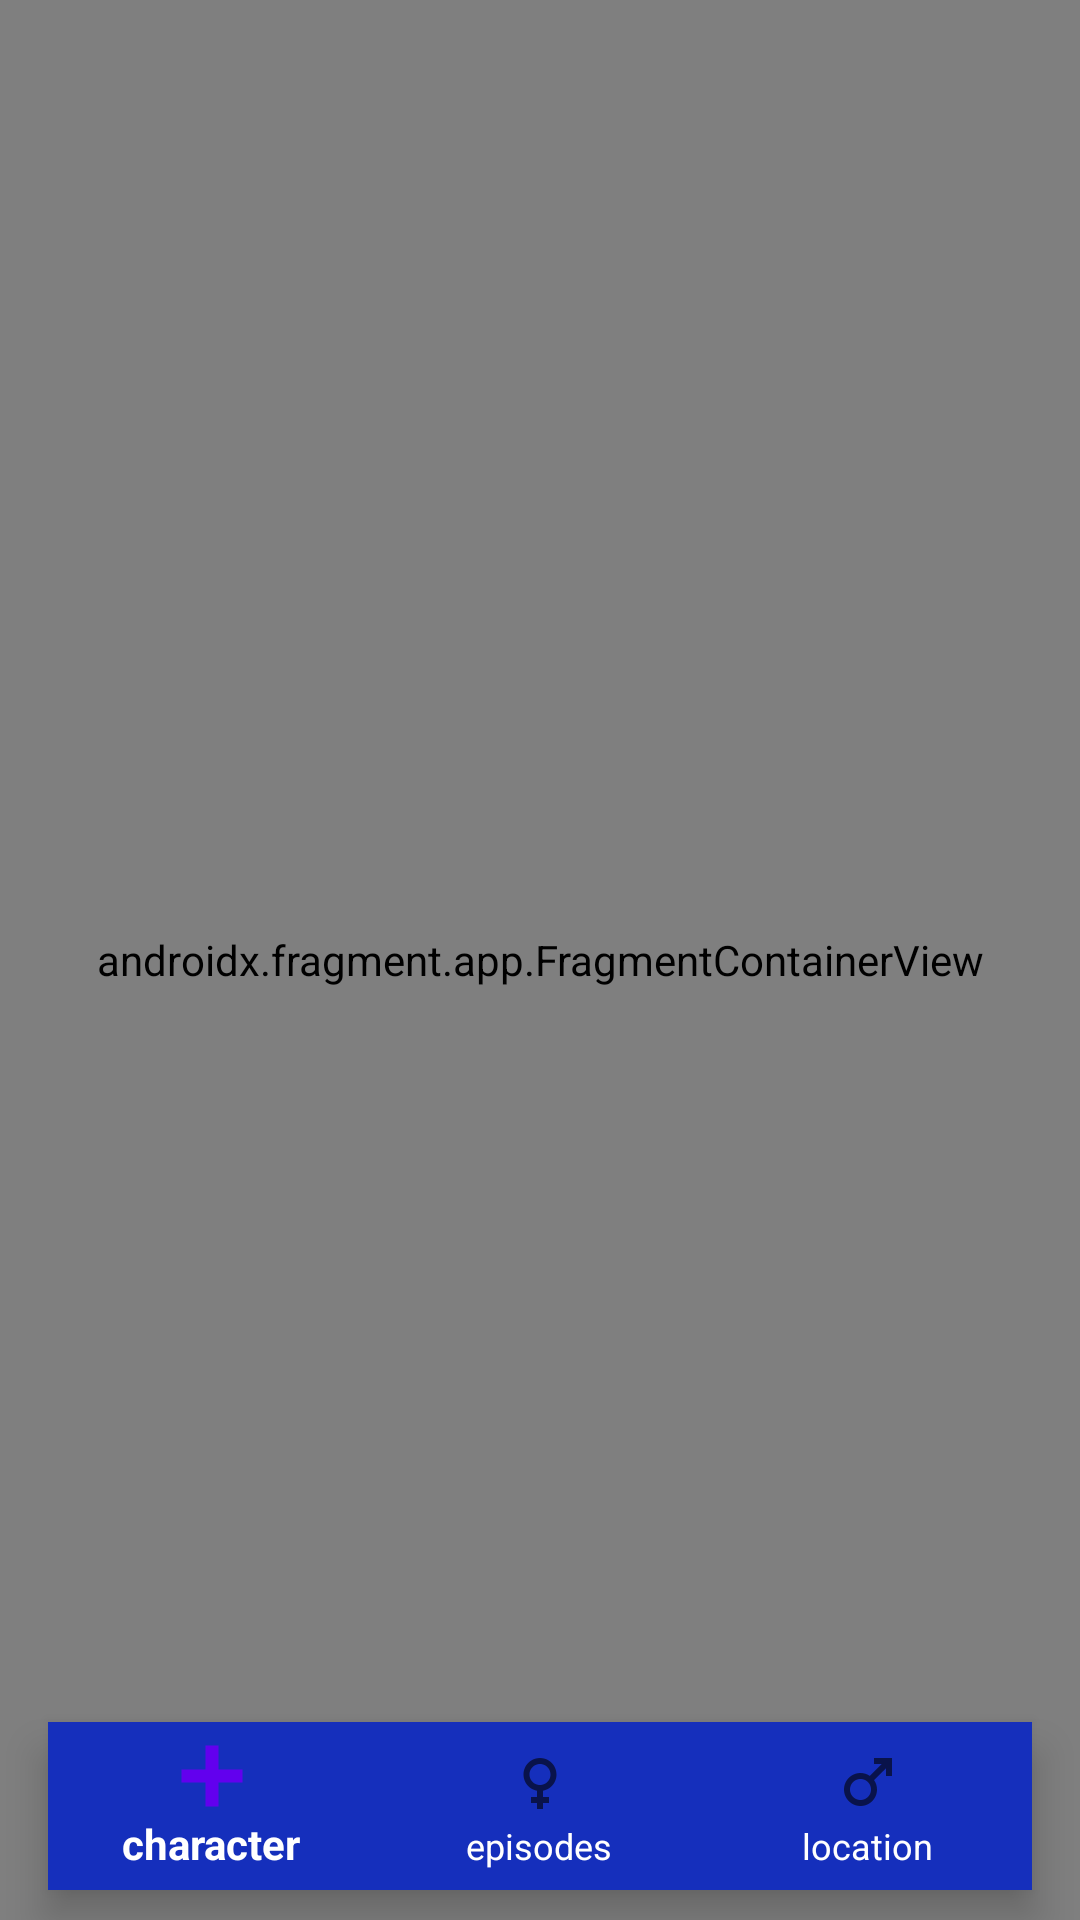

Write the Android layout XML for this screen, with the resource values it uses.
<!-- AndroidManifest.xml: application theme Theme.RickAndM -->
<!-- res/layout/activity_main.xml -->
<?xml version="1.0" encoding="utf-8"?>
<androidx.constraintlayout.widget.ConstraintLayout xmlns:android="http://schemas.android.com/apk/res/android"
    xmlns:app="http://schemas.android.com/apk/res-auto"
    xmlns:tools="http://schemas.android.com/tools"
    android:layout_width="match_parent"
    android:layout_height="match_parent">

    <androidx.fragment.app.FragmentContainerView
        android:id="@+id/nav_host_fragment"
        android:name="androidx.navigation.fragment.NavHostFragment"
        android:layout_width="match_parent"
        android:layout_height="match_parent"
        app:defaultNavHost="true"
        app:navGraph="@navigation/nav_graph" />

    <com.google.android.material.bottomnavigation.BottomNavigationView
        android:id="@+id/bottom_navigation_view"
        android:layout_width="match_parent"
        android:layout_height="wrap_content"
        app:menu="@menu/bottom_nav_menu"
        app:itemBackground="@color/blue"
        app:itemTextColor="@color/white"
        android:layout_marginHorizontal="16dp"
        android:layout_marginBottom="10dp"
        app:layout_constraintBottom_toBottomOf="parent"/>

</androidx.constraintlayout.widget.ConstraintLayout>
<!-- resources referenced by this layout -->
<resources>
  <color name="blue">#152FBC</color>
  <color name="white">#FFFFFFFF</color>
  <style name="Theme.RickAndM" parent="Theme.MaterialComponents.DayNight.NoActionBar.Bridge">
          
          <item name="colorPrimary">@color/purple_500</item>
          <item name="colorPrimaryVariant">@color/purple_700</item>
          <item name="colorOnPrimary">@color/white</item>
          
          <item name="colorSecondary">@color/teal_200</item>
          <item name="colorSecondaryVariant">@color/teal_700</item>
          <item name="colorOnSecondary">@color/black</item>
          
          <item name="android:statusBarColor">?attr/colorPrimaryVariant</item>
          
      </style>
  <color name="purple_500">#FF6200EE</color>
  <color name="purple_700">#FF3700B3</color>
  <color name="teal_200">#FF03DAC5</color>
  <color name="teal_700">#FF018786</color>
  <color name="black">#FF000000</color>
</resources>
